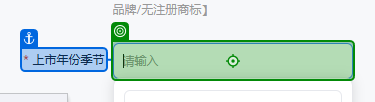
Workflow: Main

Step 1 [try]: click on the text box in window '淘宝网 - 商品发布' (chrome.exe)

Step 2: click on the element '2025年秋季' in window '淘宝网 - 商品发布' (chrome.exe) (no picture)

Step 3: click on the text box in window '淘宝网 - 商品发布' (chrome.exe) (no picture)

Step 4: click on the element '圆头' in window '淘宝网 - 商品发布' (chrome.exe) (no picture)

Step 5: click on the text box in window '淘宝网 - 商品发布' (chrome.exe) (no picture)

Step 6: type "[product("内里材质").ToString]" into the text box in window '淘宝网 - 商品发布' (chrome.exe) (no picture)

Step 7: click on the element '{0}' in window '淘宝网 - 商品发布' (chrome.exe) (no picture)

Step 8: click on the text box in window '淘宝网 - 商品发布' (chrome.exe) (no picture)

Step 9: click on the element '系带' in window '淘宝网 - 商品发布' (chrome.exe) (no picture)

Step 10: click on the text box in window '淘宝网 - 商品发布' (chrome.exe) (no picture)

Step 11: click on the element '平底' in window '淘宝网 - 商品发布' (chrome.exe) (no picture)

Step 12: click on the text box in window '淘宝网 - 商品发布' (chrome.exe) (no picture)

Step 13: click on the element in window '淘宝网 - 商品发布' (chrome.exe) (no picture)

Step 14: click on the text box in window '淘宝网 - 商品发布' (chrome.exe) (no picture)

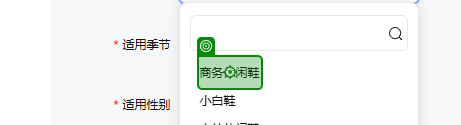
Step 15: click on the element '商务休闲鞋' in window '淘宝网 - 商品发布' (chrome.exe)

Step 16: click on the text box in window '淘宝网 - 商品发布' (chrome.exe) (no picture)

Step 17: type "[product("帮面材质").ToString]" into the text box in window '淘宝网 - 商品发布' (chrome.exe) (no picture)

Step 18: click on the element '{0}' in window '淘宝网 - 商品发布' (chrome.exe) (no picture)

Step 19: click on the text box in window '淘宝网 - 商品发布' (chrome.exe) (no picture)

Step 20: click on the element '四季通用' in window '淘宝网 - 商品发布' (chrome.exe) (no picture)

Step 21: click on the text box in window '淘宝网 - 商品发布' (chrome.exe) (no picture)

Step 22: click on the element '男' in window '淘宝网 - 商品发布' (chrome.exe) (no picture)

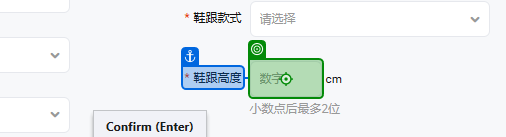
Step 23: type "3" into the text box in window '淘宝网 - 商品发布' (chrome.exe) (repeated 2 times)

Step 25: type "[product("商品编码").ToString]" into the text box 'p-13021751' in window '淘宝网 - 商品发布' (chrome.exe) (no picture) (repeated 2 times)

Step 27: click on the text box in window '淘宝网 - 商品发布' (chrome.exe) (no picture)

Step 28: click on the element '是' in window '淘宝网 - 商品发布' (chrome.exe) (no picture)

Step 29: click on the text box in window '淘宝网 - 商品发布' (chrome.exe) (no picture)

Step 30: click on the element '含环保材料' in window '淘宝网 - 商品发布' (chrome.exe) (no picture)

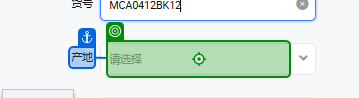
Step 31: click on the text box in window '淘宝网 - 商品发布' (chrome.exe)

Step 32: click on the element '海外地区' in window '淘宝网 - 商品发布' (chrome.exe) (no picture)

Step 33: click on the text box in window '淘宝网 - 商品发布' (chrome.exe) (no picture)

Step 34: click on the element 'boost' in window '淘宝网 - 商品发布' (chrome.exe) (no picture)

Step 35: click on the text box in window '淘宝网 - 商品发布' (chrome.exe) (no picture)

Step 36: click on the element 'citywalk' in window '淘宝网 - 商品发布' (chrome.exe) (no picture)

Step 37: click on the text box in window '淘宝网 - 商品发布' (chrome.exe) (no picture)

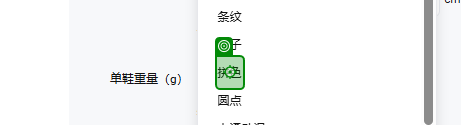
Step 38: click on the element '拼色' in window '淘宝网 - 商品发布' (chrome.exe)

Step 39: type "peu" into the text box 'p-577566923' in window '淘宝网 - 商品发布' (chrome.exe) (no picture)

Step 40: type "2900" into the text box in window '淘宝网 - 商品发布' (chrome.exe) (no picture) (repeated 2 times)

Step 42: click on the text box in window '淘宝网 - 商品发布' (chrome.exe) (no picture)

Step 43: click on the element '注压鞋' in window '淘宝网 - 商品发布' (chrome.exe) (no picture)

Step 44: click on the text box in window '淘宝网 - 商品发布' (chrome.exe) (no picture)

Step 45: click on the element '低帮' in window '淘宝网 - 商品发布' (chrome.exe) (no picture)

Step 46: click on the text box in window '淘宝网 - 商品发布' (chrome.exe) (no picture)

Step 47: click on the element '浅口' in window '淘宝网 - 商品发布' (chrome.exe) (no picture)

Step 48: click on the text box in window '淘宝网 - 商品发布' (chrome.exe) (no picture)

Step 49: click on the element '中年' in window '淘宝网 - 商品发布' (chrome.exe) (no picture)

Step 50: click on the text box in window '淘宝网 - 商品发布' (chrome.exe) (no picture)

Step 51: click on the element '拼接' in window '淘宝网 - 商品发布' (chrome.exe) (no picture)

Step 52: click on the text box in window '淘宝网 - 商品发布' (chrome.exe) (no picture)

Step 53: click on the element '波浪纹' in window '淘宝网 - 商品发布' (chrome.exe) (no picture)

Step 54: click on the text box in window '淘宝网 - 商品发布' (chrome.exe) (no picture)

Step 55: click on the element '拼接' in window '淘宝网 - 商品发布' (chrome.exe) (no picture)

Step 56: click on the text box in window '淘宝网 - 商品发布' (chrome.exe) (no picture)

Step 57: type "英国" into the text box in window '淘宝网 - 商品发布' (chrome.exe) (no picture)

Step 58: click on the element '英国' in window '淘宝网 - 商品发布' (chrome.exe) (no picture)

Step 59: click on the text box in window '淘宝网 - 商品发布' (chrome.exe) (no picture)

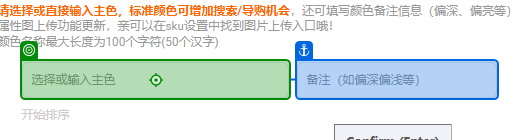
Step 60: click on the text box in window '淘宝网 - 商品发布' (chrome.exe)

Step 61: type "[product("商品编码").ToString.Substring(0,1) + product("商品编码").ToString]" into the text box in window '淘宝网 - 商品发布' (chrome.exe) (no picture)

Step 62: click on the text box in window '淘宝网 - 商品发布' (chrome.exe) (no picture) (repeated 5 times)

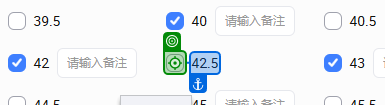
Step 67: click on the text box in window '淘宝网 - 商品发布' (chrome.exe)

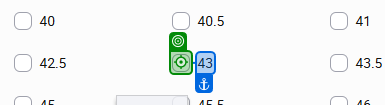
Step 68: click on the text box in window '淘宝网 - 商品发布' (chrome.exe) (repeated 6 times)

Step 74: type "10" into the text box in window '淘宝网 - 商品发布' (chrome.exe) (no picture)

Step 75: type "[product("价格").ToString]" into the text box in window '淘宝网 - 商品发布' (chrome.exe) (no picture)

Step 76: type "3" into the text box in window '淘宝网 - 商品发布' (chrome.exe) (no picture)

Step 77: click on the button '更多批量' in window '淘宝网 - 商品发布' (chrome.exe) (no picture)

Step 78: click on the button '填写海关代码' in window '淘宝网 - 商品发布' (chrome.exe) (no picture)

Step 79: click on the text box in window '淘宝网 - 商品发布' (chrome.exe) (no picture)

Step 80: click on the element '自行查找后填写' in window '淘宝网 - 商品发布' (chrome.exe) (no picture)

Step 81: type "6405200090" into the text box in window '淘宝网 - 商品发布' (chrome.exe) (no picture)

Step 82: type "1" into the text box in window '淘宝网 - 商品发布' (chrome.exe) (no picture) (repeated 2 times)

Step 84: click on the text box in window '淘宝网 - 商品发布' (chrome.exe) (no picture) (repeated 2 times)

Step 86: click on the element '双' in window '淘宝网 - 商品发布' (chrome.exe) (no picture)

Step 87: type "休闲鞋" into the text box in window '淘宝网 - 商品发布' (chrome.exe) (no picture)

Step 88: type "70%牛皮,30%织物" into the text box in window '淘宝网 - 商品发布' (chrome.exe) (no picture)

Step 89: type "EVA" into the text box in window '淘宝网 - 商品发布' (chrome.exe) (no picture)

Step 90: click on the element '确定' in window '淘宝网 - 商品发布' (chrome.exe) (no picture)

Step 91: click on the element in window '淘宝网 - 商品发布' (chrome.exe) (no picture)

Step 92: type "[product("帮面材质").ToString]" into the text box in window '淘宝网 - 商品发布' (chrome.exe) (no picture)

Step 93: click on the element '{0}' in window '淘宝网 - 商品发布' (chrome.exe) (no picture)

Step 94: click on '#DLI' (no picture)

Step 95: click on the text box in window '淘宝网 - 商品发布' (chrome.exe) (no picture)

Step 96: click on the element 'cm' in window '淘宝网 - 商品发布' (chrome.exe) (no picture)

Step 97: type "3" into the text box in window '淘宝网 - 商品发布' (chrome.exe) (no picture) (repeated 2 times)

Step 99: click on the button '批量填充' in window '淘宝网 - 商品发布' (chrome.exe) (no picture) (repeated 2 times)

Step 101: type "[product("价格").ToString]" into the text box in window '淘宝网 - 商品发布' (chrome.exe) (no picture)

Step 102: type "3" into the text box in window '淘宝网 - 商品发布' (chrome.exe) (no picture)

Step 103: click on the element '填写海关代码' in window '淘宝网 - 商品发布' (chrome.exe) (no picture)

Step 104: click on the text box in window '淘宝网 - 商品发布' (chrome.exe) (no picture)

Step 105: click on the element '自行查找后填写' in window '淘宝网 - 商品发布' (chrome.exe) (no picture)

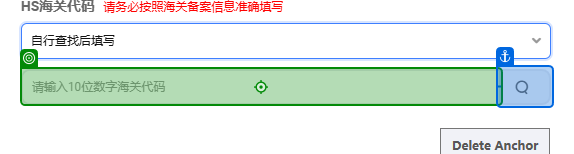
Step 106: type "[product("HSCODE").ToString]" into the text box in window '淘宝网 - 商品发布' (chrome.exe)

Step 107: click on the text in window '淘宝网 - 商品发布' (chrome.exe) (no picture)

Step 108 [else]: type "[product("第一计量单位").ToString]" into the text box in window '淘宝网 - 商品发布' (chrome.exe) (no picture)

Step 109: type "[product("第二计量单位").ToString]" into the text box in window '淘宝网 - 商品发布' (chrome.exe) (no picture)

Step 110: click on the text box in window '淘宝网 - 商品发布' (chrome.exe) (no picture)

Step 111: type "[product("销售单位").ToString]" into the text box in window '淘宝网 - 商品发布' (chrome.exe) (no picture)

Step 112: click on the element '双' in window '淘宝网 - 商品发布' (chrome.exe) (no picture)

Step 113: type "鞋休闲鞋" into the text box in window '淘宝网 - 商品发布' (chrome.exe) (no picture)

Step 114: type "[product("海关款式").ToString]" into the text box in window '淘宝网 - 商品发布' (chrome.exe) (no picture)

Step 115: type "[product("帮面材质").ToString]" into the text box in window '淘宝网 - 商品发布' (chrome.exe) (no picture)

Step 116: type "[product("外底材料").ToString]" into the text box in window '淘宝网 - 商品发布' (chrome.exe) (no picture)

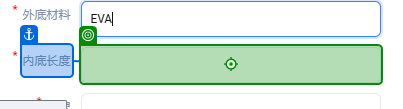
Step 117: type "[product("内底长度").ToString]" into the text box in window '淘宝网 - 商品发布' (chrome.exe)

Step 118: type "[product("品牌").ToString]" into the text box in window '淘宝网 - 商品发布' (chrome.exe) (no picture)

Step 119: type "[product("商品编码").ToString]" into the text box in window '淘宝网 - 商品发布' (chrome.exe) (no picture)

Step 120: click on the element '确定' in window '淘宝网 - 商品发布' (chrome.exe) (no picture)

Step 121 [then]: type "[product("第一计量单位").ToString]" into the text box in window '淘宝网 - 商品发布' (chrome.exe) (no picture)

Step 122: type "[product("第二计量单位").ToString]" into the text box in window '淘宝网 - 商品发布' (chrome.exe) (no picture)

Step 123: click on the text box in window '淘宝网 - 商品发布' (chrome.exe) (no picture) (repeated 2 times)

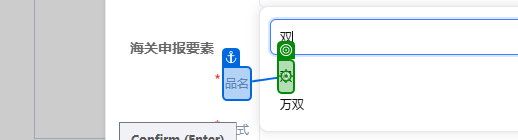
Step 125: click on the element '"+product("销售单位").ToString+"' in window '淘宝网 - 商品发布' (chrome.exe)

Step 126: type "鞋" into the text box in window '淘宝网 - 商品发布' (chrome.exe) (no picture)

Step 127: click on the element '确定' in window '淘宝网 - 商品发布' (chrome.exe) (no picture)

Step 128 [try]: click on the button '批量填充' in window '淘宝网 - 商品发布' (chrome.exe) (no picture)

Step 129: type "[System.Text.RegularExpressions.Regex.Replace(product("商品编码").ToString, "[^\w]", "") + "395"]" into the text box in window '淘宝网 - 商品发布' (chrome.exe) (no picture)

Step 130: type "[System.Text.RegularExpressions.Regex.Replace(product("商品编码").ToString, "[^\w]", "") + "40"]" into the text box in window '淘宝网 - 商品发布' (chrome.exe) (no picture)

Step 131: type "[System.Text.RegularExpressions.Regex.Replace(product("商品编码").ToString, "[^\w]", "") + "41"]" into the text box in window '淘宝网 - 商品发布' (chrome.exe) (no picture)

Step 132: type "[System.Text.RegularExpressions.Regex.Replace(product("商品编码").ToString, "[^\w]", "") + "415"]" into the text box in window '淘宝网 - 商品发布' (chrome.exe) (no picture)

Step 133: type "[System.Text.RegularExpressions.Regex.Replace(product("商品编码").ToString, "[^\w]", "") + "42"]" into the text box in window '淘宝网 - 商品发布' (chrome.exe) (no picture)

Step 134: type "[System.Text.RegularExpressions.Regex.Replace(product("商品编码").ToString, "[^\w]", "") + "425"]" into the text box in window '淘宝网 - 商品发布' (chrome.exe) (no picture)

Step 135: type "[System.Text.RegularExpressions.Regex.Replace(product("商品编码").ToString, "[^\w]", "") + "43"]" into the text box in window '淘宝网 - 商品发布' (chrome.exe) (no picture)

Step 136: type "[System.Text.RegularExpressions.Regex.Replace(product("商品编码").ToString, "[^\w]", "") + "44"]" into the text box in window '淘宝网 - 商品发布' (chrome.exe) (no picture)

Step 137: type "[System.Text.RegularExpressions.Regex.Replace(product("商品编码").ToString, "[^\w]", "") + "445"]" into the text box in window '淘宝网 - 商品发布' (chrome.exe) (no picture)

Step 138: type "[System.Text.RegularExpressions.Regex.Replace(product("商品编码").ToString, "[^\w]", "") + "45"]" into the text box in window '淘宝网 - 商品发布' (chrome.exe) (no picture)

Step 139: type "[System.Text.RegularExpressions.Regex.Replace(product("商品编码").ToString, "[^\w]", "") + "46"]" into the text box in window '淘宝网 - 商品发布' (chrome.exe) (no picture)

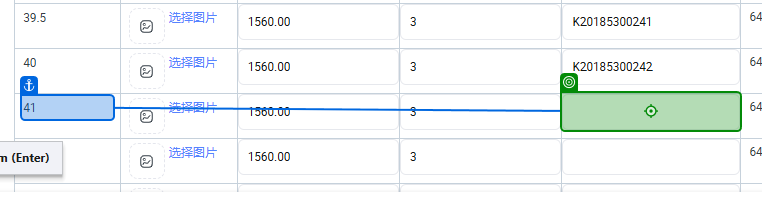
Step 140: type "[System.Text.RegularExpressions.Regex.Replace(product("商品编码").ToString, "[^\w]", "") + "41"]" into the text box in window '淘宝网 - 商品发布' (chrome.exe)

Step 141: type "[System.Text.RegularExpressions.Regex.Replace(product("商品编码").ToString, "[^\w]", "") + "415"]" into the text box in window '淘宝网 - 商品发布' (chrome.exe) (no picture)

Step 142: type "[System.Text.RegularExpressions.Regex.Replace(product("商品编码").ToString, "[^\w]", "") + "42"]" into the text box in window '淘宝网 - 商品发布' (chrome.exe) (no picture)

Step 143: type "[product("商品编码").ToString]" into the text box in window '淘宝网 - 商品发布' (chrome.exe) (no picture)

Step 144: click on the button in window '淘宝网 - 商品发布' (chrome.exe) (no picture)

Step 145: click on the element '应用模板' in window '淘宝网 - 商品发布' (chrome.exe) (no picture)

Step 146: click on the text box in window '淘宝网 - 商品发布' (chrome.exe) (no picture)

Step 147: click on the button '应用' in window '淘宝网 - 商品发布' (chrome.exe) (no picture)

Step 148: click on the button '保存' in window '淘宝网 - 商品发布' (chrome.exe) (no picture)

Step 149: click on the text box in window '淘宝网 - 商品发布' (chrome.exe) (no picture)

Step 150: type "parcelforce" into the text box in window '淘宝网 - 商品发布' (chrome.exe) (no picture)

Step 151: click on the element in window '淘宝网 - 商品发布' (chrome.exe) (no picture)

Step 152: Input 'Label' on the text box in window '淘宝网 - 商品发布' (chrome.exe) (no picture)

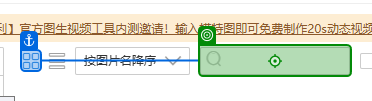
Step 153: type "[product("商品编码").ToString+"_"+first]" into the text box in window '淘宝网 - 商品发布' (chrome.exe)

Step 154: find the element 'items' (no picture)

Step 155: type "[product("商品编码").ToString+"_"+second]" into the text box in window '淘宝网 - 商品发布' (chrome.exe) (same screen as step 153)

Step 156: find the element 'items' (no picture)

Step 157: type "[product("商品编码").ToString+"_"+third]" into the text box in window '淘宝网 - 商品发布' (chrome.exe) (same screen as step 153)

Step 158: find the element 'items' (no picture)

Step 159: type "[product("商品编码").ToString+"_"+forth]" into the text box in window '淘宝网 - 商品发布' (chrome.exe) (same screen as step 153)

Step 160: find the element 'items' (no picture)

Step 161: type "[product("商品编码").ToString+"_"+five]" into the text box in window '淘宝网 - 商品发布' (chrome.exe) (same screen as step 153)

Step 162: find the element 'items' (no picture)

Step 163: click on the element in window '淘宝网 - 商品发布' (chrome.exe) (no picture) (repeated 2 times)

Step 165: Input 'Label' on the text box in window '淘宝网 - 商品发布' (chrome.exe) (no picture)

Step 166: type "[product("商品编码").ToString]" into the text box in window '淘宝网 - 商品发布' (chrome.exe) (same screen as step 153)
